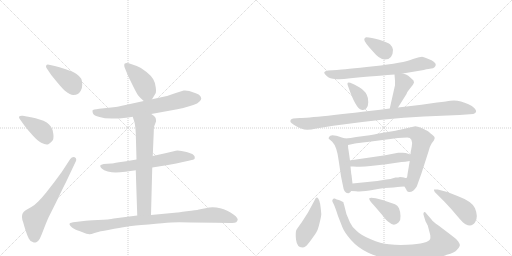
t = 0.00 s
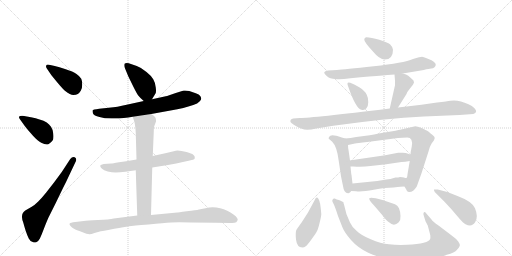
t = 2.98 s
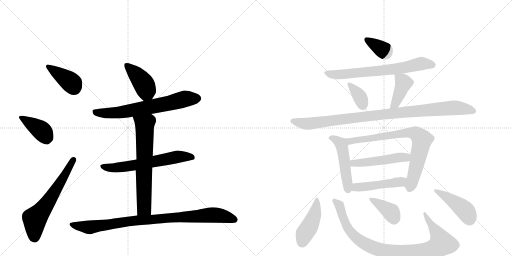
t = 5.97 s
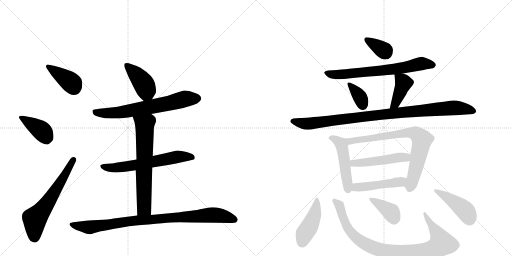
t = 8.95 s
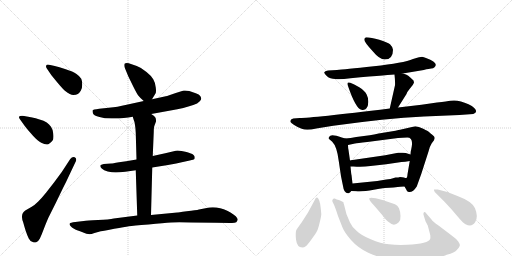
t = 11.93 s
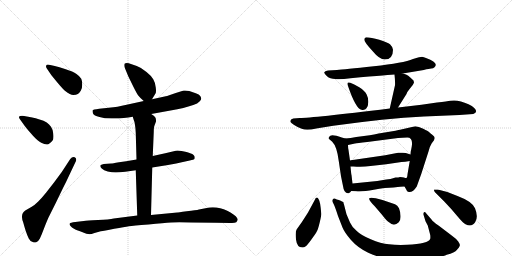
t = 14.92 s

The animated SVG that drew these frames (rendered in a browser with its animation timeline set to each time). Animation: 21 CSS @keyframes rules; one cycle of 14.92 s.

<svg version="1.1" viewBox="0 0 2048 1024" xmlns="http://www.w3.org/2000/svg">
  <g stroke="lightgray" stroke-dasharray="1,1" stroke-width="1" transform="scale(4, 4)">
    <line x1="0" y1="0" x2="256" y2="256"></line>
    <line x1="256" y1="0" x2="0" y2="256"></line>
    <line x1="128" y1="0" x2="128" y2="256"></line>
    <line x1="0" y1="128" x2="256" y2="128"></line>
    <line x1="256" y1="0" x2="512" y2="256"></line>
    <line x1="512" y1="0" x2="256" y2="256"></line>
    <line x1="384" y1="0" x2="384" y2="256"></line>
    <line x1="256" y1="128" x2="512" y2="128"></line>
  </g>
<g transform="scale(1, -1) translate(0, -850)">
   <style type="text/css">
    @keyframes keyframes0 {
      from {
       stroke: black;
       stroke-dashoffset: 393;
       stroke-width: 128;
       }
       56% {
       animation-timing-function: step-end;
       stroke: black;
       stroke-dashoffset: 0;
       stroke-width: 128;
       }
       to {
       stroke: black;
       stroke-width: 1024;
       }
       }
       #make-me-a-hanzi-animation-0 {
         animation: keyframes0 0.569824s both;
         animation-delay: 0.000000s;
         animation-timing-function: linear;
       }
    @keyframes keyframes1 {
      from {
       stroke: black;
       stroke-dashoffset: 392;
       stroke-width: 128;
       }
       56% {
       animation-timing-function: step-end;
       stroke: black;
       stroke-dashoffset: 0;
       stroke-width: 128;
       }
       to {
       stroke: black;
       stroke-width: 1024;
       }
       }
       #make-me-a-hanzi-animation-1 {
         animation: keyframes1 0.569010s both;
         animation-delay: 0.569824s;
         animation-timing-function: linear;
       }
    @keyframes keyframes2 {
      from {
       stroke: black;
       stroke-dashoffset: 617;
       stroke-width: 128;
       }
       67% {
       animation-timing-function: step-end;
       stroke: black;
       stroke-dashoffset: 0;
       stroke-width: 128;
       }
       to {
       stroke: black;
       stroke-width: 1024;
       }
       }
       #make-me-a-hanzi-animation-2 {
         animation: keyframes2 0.752116s both;
         animation-delay: 1.138835s;
         animation-timing-function: linear;
       }
    @keyframes keyframes3 {
      from {
       stroke: black;
       stroke-dashoffset: 416;
       stroke-width: 128;
       }
       58% {
       animation-timing-function: step-end;
       stroke: black;
       stroke-dashoffset: 0;
       stroke-width: 128;
       }
       to {
       stroke: black;
       stroke-width: 1024;
       }
       }
       #make-me-a-hanzi-animation-3 {
         animation: keyframes3 0.588542s both;
         animation-delay: 1.890951s;
         animation-timing-function: linear;
       }
    @keyframes keyframes4 {
      from {
       stroke: black;
       stroke-dashoffset: 680;
       stroke-width: 128;
       }
       69% {
       animation-timing-function: step-end;
       stroke: black;
       stroke-dashoffset: 0;
       stroke-width: 128;
       }
       to {
       stroke: black;
       stroke-width: 1024;
       }
       }
       #make-me-a-hanzi-animation-4 {
         animation: keyframes4 0.803385s both;
         animation-delay: 2.479492s;
         animation-timing-function: linear;
       }
    @keyframes keyframes5 {
      from {
       stroke: black;
       stroke-dashoffset: 625;
       stroke-width: 128;
       }
       67% {
       animation-timing-function: step-end;
       stroke: black;
       stroke-dashoffset: 0;
       stroke-width: 128;
       }
       to {
       stroke: black;
       stroke-width: 1024;
       }
       }
       #make-me-a-hanzi-animation-5 {
         animation: keyframes5 0.758626s both;
         animation-delay: 3.282878s;
         animation-timing-function: linear;
       }
    @keyframes keyframes6 {
      from {
       stroke: black;
       stroke-dashoffset: 668;
       stroke-width: 128;
       }
       68% {
       animation-timing-function: step-end;
       stroke: black;
       stroke-dashoffset: 0;
       stroke-width: 128;
       }
       to {
       stroke: black;
       stroke-width: 1024;
       }
       }
       #make-me-a-hanzi-animation-6 {
         animation: keyframes6 0.793620s both;
         animation-delay: 4.041504s;
         animation-timing-function: linear;
       }
    @keyframes keyframes7 {
      from {
       stroke: black;
       stroke-dashoffset: 918;
       stroke-width: 128;
       }
       75% {
       animation-timing-function: step-end;
       stroke: black;
       stroke-dashoffset: 0;
       stroke-width: 128;
       }
       to {
       stroke: black;
       stroke-width: 1024;
       }
       }
       #make-me-a-hanzi-animation-7 {
         animation: keyframes7 0.997070s both;
         animation-delay: 4.835124s;
         animation-timing-function: linear;
       }
    @keyframes keyframes8 {
      from {
       stroke: black;
       stroke-dashoffset: 348;
       stroke-width: 128;
       }
       53% {
       animation-timing-function: step-end;
       stroke: black;
       stroke-dashoffset: 0;
       stroke-width: 128;
       }
       to {
       stroke: black;
       stroke-width: 1024;
       }
       }
       #make-me-a-hanzi-animation-8 {
         animation: keyframes8 0.533203s both;
         animation-delay: 5.832194s;
         animation-timing-function: linear;
       }
    @keyframes keyframes9 {
      from {
       stroke: black;
       stroke-dashoffset: 689;
       stroke-width: 128;
       }
       69% {
       animation-timing-function: step-end;
       stroke: black;
       stroke-dashoffset: 0;
       stroke-width: 128;
       }
       to {
       stroke: black;
       stroke-width: 1024;
       }
       }
       #make-me-a-hanzi-animation-9 {
         animation: keyframes9 0.810710s both;
         animation-delay: 6.365397s;
         animation-timing-function: linear;
       }
    @keyframes keyframes10 {
      from {
       stroke: black;
       stroke-dashoffset: 351;
       stroke-width: 128;
       }
       53% {
       animation-timing-function: step-end;
       stroke: black;
       stroke-dashoffset: 0;
       stroke-width: 128;
       }
       to {
       stroke: black;
       stroke-width: 1024;
       }
       }
       #make-me-a-hanzi-animation-10 {
         animation: keyframes10 0.535645s both;
         animation-delay: 7.176107s;
         animation-timing-function: linear;
       }
    @keyframes keyframes11 {
      from {
       stroke: black;
       stroke-dashoffset: 404;
       stroke-width: 128;
       }
       57% {
       animation-timing-function: step-end;
       stroke: black;
       stroke-dashoffset: 0;
       stroke-width: 128;
       }
       to {
       stroke: black;
       stroke-width: 1024;
       }
       }
       #make-me-a-hanzi-animation-11 {
         animation: keyframes11 0.578776s both;
         animation-delay: 7.711751s;
         animation-timing-function: linear;
       }
    @keyframes keyframes12 {
      from {
       stroke: black;
       stroke-dashoffset: 984;
       stroke-width: 128;
       }
       76% {
       animation-timing-function: step-end;
       stroke: black;
       stroke-dashoffset: 0;
       stroke-width: 128;
       }
       to {
       stroke: black;
       stroke-width: 1024;
       }
       }
       #make-me-a-hanzi-animation-12 {
         animation: keyframes12 1.050781s both;
         animation-delay: 8.290527s;
         animation-timing-function: linear;
       }
    @keyframes keyframes13 {
      from {
       stroke: black;
       stroke-dashoffset: 489;
       stroke-width: 128;
       }
       61% {
       animation-timing-function: step-end;
       stroke: black;
       stroke-dashoffset: 0;
       stroke-width: 128;
       }
       to {
       stroke: black;
       stroke-width: 1024;
       }
       }
       #make-me-a-hanzi-animation-13 {
         animation: keyframes13 0.647949s both;
         animation-delay: 9.341309s;
         animation-timing-function: linear;
       }
    @keyframes keyframes14 {
      from {
       stroke: black;
       stroke-dashoffset: 770;
       stroke-width: 128;
       }
       71% {
       animation-timing-function: step-end;
       stroke: black;
       stroke-dashoffset: 0;
       stroke-width: 128;
       }
       to {
       stroke: black;
       stroke-width: 1024;
       }
       }
       #make-me-a-hanzi-animation-14 {
         animation: keyframes14 0.876628s both;
         animation-delay: 9.989258s;
         animation-timing-function: linear;
       }
    @keyframes keyframes15 {
      from {
       stroke: black;
       stroke-dashoffset: 489;
       stroke-width: 128;
       }
       61% {
       animation-timing-function: step-end;
       stroke: black;
       stroke-dashoffset: 0;
       stroke-width: 128;
       }
       to {
       stroke: black;
       stroke-width: 1024;
       }
       }
       #make-me-a-hanzi-animation-15 {
         animation: keyframes15 0.647949s both;
         animation-delay: 10.865885s;
         animation-timing-function: linear;
       }
    @keyframes keyframes16 {
      from {
       stroke: black;
       stroke-dashoffset: 471;
       stroke-width: 128;
       }
       61% {
       animation-timing-function: step-end;
       stroke: black;
       stroke-dashoffset: 0;
       stroke-width: 128;
       }
       to {
       stroke: black;
       stroke-width: 1024;
       }
       }
       #make-me-a-hanzi-animation-16 {
         animation: keyframes16 0.633301s both;
         animation-delay: 11.513835s;
         animation-timing-function: linear;
       }
    @keyframes keyframes17 {
      from {
       stroke: black;
       stroke-dashoffset: 434;
       stroke-width: 128;
       }
       59% {
       animation-timing-function: step-end;
       stroke: black;
       stroke-dashoffset: 0;
       stroke-width: 128;
       }
       to {
       stroke: black;
       stroke-width: 1024;
       }
       }
       #make-me-a-hanzi-animation-17 {
         animation: keyframes17 0.603190s both;
         animation-delay: 12.147135s;
         animation-timing-function: linear;
       }
    @keyframes keyframes18 {
      from {
       stroke: black;
       stroke-dashoffset: 928;
       stroke-width: 128;
       }
       75% {
       animation-timing-function: step-end;
       stroke: black;
       stroke-dashoffset: 0;
       stroke-width: 128;
       }
       to {
       stroke: black;
       stroke-width: 1024;
       }
       }
       #make-me-a-hanzi-animation-18 {
         animation: keyframes18 1.005208s both;
         animation-delay: 12.750326s;
         animation-timing-function: linear;
       }
    @keyframes keyframes19 {
      from {
       stroke: black;
       stroke-dashoffset: 373;
       stroke-width: 128;
       }
       55% {
       animation-timing-function: step-end;
       stroke: black;
       stroke-dashoffset: 0;
       stroke-width: 128;
       }
       to {
       stroke: black;
       stroke-width: 1024;
       }
       }
       #make-me-a-hanzi-animation-19 {
         animation: keyframes19 0.553548s both;
         animation-delay: 13.755534s;
         animation-timing-function: linear;
       }
    @keyframes keyframes20 {
      from {
       stroke: black;
       stroke-dashoffset: 439;
       stroke-width: 128;
       }
       59% {
       animation-timing-function: step-end;
       stroke: black;
       stroke-dashoffset: 0;
       stroke-width: 128;
       }
       to {
       stroke: black;
       stroke-width: 1024;
       }
       }
       #make-me-a-hanzi-animation-20 {
         animation: keyframes20 0.607259s both;
         animation-delay: 14.309082s;
         animation-timing-function: linear;
       }
</style>
<path d="M 205 550 Q 211 542 232 517 Q 253 492 261 486 Q 281 470 293 470 Q 305 470 311 474 Q 317 477 323 487 Q 329 496 329 512 Q 329 526 325 535 Q 319 545 306 554 Q 292 564 263 573 Q 235 582 219 586 L 201 590 Q 195 592 192 592 Q 186 592 185 588 Q 184 586 184 585 Q 184 580 188 575 L 205 550 Z" fill="lightgray"></path> 
<path d="M 99 346 Q 111 330 132 307 Q 153 284 165 279 Q 178 272 187 272 Q 191 272 195 274 Q 205 280 211 289 Q 214 295 214 304 Q 214 309 213 316 Q 211 333 204 343 Q 197 353 187 360 Q 177 367 155 373 Q 135 379 129 380 L 91 387 L 87 387 Q 79 387 77 384 Q 76 383 76 381 Q 76 378 79 374 L 99 346 Z" fill="lightgray"></path> 
<path d="M 247 162 L 216 120 L 184 79 Q 167 58 153 44 Q 139 30 127 23 L 101 8 Q 93 2 91 -3 Q 88 -8 88 -16 L 88 -19 Q 88 -27 93 -40 Q 97 -55 103 -74 Q 109 -92 115 -104 Q 121 -116 131 -118 Q 135 -120 139 -120 Q 142 -120 145 -119 Q 153 -116 159 -105 Q 165 -93 174 -69 Q 183 -45 193 -22 L 223 38 L 253 100 Q 266 125 275 145 L 301 200 Q 305 207 305 212 Q 305 218 299 221 Q 296 222 294 222 Q 287 222 281 214 L 247 162 Z" fill="lightgray"></path> 
<path d="M 608 453 L 622 476 Q 624 478 624 487 Q 624 492 623 500 Q 621 520 613 533 Q 606 546 586 562 Q 567 579 547 586 L 515 597 Q 510 598 507 598 Q 502 598 499 596 Q 497 594 497 589 Q 497 585 499 579 L 513 545 L 533 504 Q 547 476 553 468 Q 559 460 575 446 C 594 429 594 429 608 453 Z" fill="lightgray"></path> 
<path d="M 605 394 L 682 408 Q 711 413 733 418 Q 754 424 773 430 Q 791 436 798 444 Q 805 450 805 456 Q 805 460 801 466 Q 797 472 783 477 L 757 486 Q 748 488 740 488 L 735 488 Q 730 486 719 483 L 703 478 Q 671 466 663 465 L 608 453 L 575 446 L 511 432 Q 485 426 470 423 Q 455 421 435 419 L 397 415 Q 371 412 370 408 L 370 406 Q 370 402 372 396 Q 375 388 398 382 Q 417 376 447 376 L 456 376 Q 477 376 495 378 Q 513 380 531 383 L 605 394 Z" fill="lightgray"></path> 
<path d="M 609 180 L 672 190 Q 677 190 727 201 L 759 208 Q 776 212 778 214 Q 779 217 779 222 Q 779 226 773 231 Q 767 236 746 242 Q 725 248 710 248 Q 703 247 695 245 L 661 237 L 611 226 L 546 212 L 505 205 L 476 201 Q 449 196 445 196 L 415 194 Q 403 192 401 188 L 401 186 Q 401 182 407 176 Q 415 168 431 164 Q 447 161 463 160 Q 479 160 501 163 L 543 169 L 609 180 Z" fill="lightgray"></path> 
<path d="M 543 169 L 549 -12 C 550 -42 603 -40 604 -10 L 609 180 L 611 226 L 615 322 Q 615 342 618 348 L 624 364 L 624 368 Q 624 374 622 379 Q 619 386 605 394 C 580 411 522 412 531 383 L 535 370 Q 539 362 540 350 Q 542 339 543 318 L 546 212 L 543 169 Z" fill="lightgray"></path> 
<path d="M 549 -12 L 455 -24 Q 437 -28 392 -30 Q 347 -32 335 -34 L 301 -38 Q 281 -40 279 -44 Q 278 -45 278 -46 Q 278 -49 282 -54 Q 287 -61 296 -65 Q 305 -70 328 -78 Q 349 -87 357 -87 L 359 -87 Q 364 -87 378 -82 L 403 -75 Q 415 -73 457 -65 Q 499 -58 515 -55 Q 531 -53 594 -48 Q 657 -42 684 -40 Q 697 -39 717 -39 Q 738 -39 765 -40 Q 821 -40 863 -41 L 921 -42 L 928 -42 Q 940 -42 945 -39 Q 949 -34 951 -29 Q 951 -23 943 -15 Q 935 -8 922 0 Q 909 8 895 13 Q 881 18 866 20 Q 859 21 851 21 Q 844 21 837 20 L 796 12 Q 785 9 747 5 Q 710 0 709 0 L 604 -10 L 549 -12 Z" fill="lightgray"></path> 
<path d="M 1465 701 Q 1457 700 1457 691 Q 1457 682 1491 645 Q 1518 612 1539 612 Q 1572 612 1572 651 Q 1572 661 1560 673 Q 1550 681 1517 691 Q 1484 701 1465 701 Z" fill="lightgray"></path> 
<path d="M 1611 556 L 1695 570 Q 1718 576 1725 576 Q 1733 576 1738 581 Q 1757 599 1704 618 Q 1695 622 1688 623 Q 1682 623 1652 614 Q 1615 598 1495 585 Q 1375 572 1348 570 L 1312 568 Q 1299 566 1297 561 Q 1296 556 1308 545 Q 1320 534 1341 534 Q 1359 531 1402 537 Q 1571 552 1578 552 L 1611 556 Z" fill="lightgray"></path> 
<path d="M 1401 519 Q 1385 525 1392 506 Q 1423 415 1446 411 Q 1458 408 1465 416 Q 1473 424 1473 441 Q 1474 457 1467 471 Q 1460 487 1437 501 Q 1415 514 1401 519 Z" fill="lightgray"></path> 
<path d="M 1592 420 L 1626 474 Q 1628 482 1639 495 L 1651 510 Q 1656 519 1656 520 L 1654 528 Q 1641 541 1633 547 Q 1626 552 1611 556 C 1582 564 1577 566 1578 552 Q 1581 525 1580 509 L 1559 416 C 1552 387 1576 395 1592 420 Z" fill="lightgray"></path> 
<path d="M 1199 378 L 1173 376 Q 1159 373 1162 362 Q 1163 359 1175 351 Q 1188 342 1207 335 Q 1226 327 1265 336 L 1333 347 Q 1540 376 1696 384 L 1838 390 L 1893 394 Q 1914 402 1897 418 Q 1889 426 1874 433 Q 1833 453 1801 447 Q 1791 445 1748 440 L 1686 431 L 1592 420 L 1559 416 Q 1246 378 1199 378 Z" fill="lightgray"></path> 
<path d="M 1381 296 L 1367 300 Q 1322 317 1317 303 Q 1313 298 1315 295 L 1329 283 Q 1348 264 1355 206 L 1364 145 L 1372 106 Q 1376 75 1394 77 Q 1400 78 1405 86 C 1412 95 1412 95 1410 116 L 1406 150 Q 1405 151 1402 184 L 1400 208 L 1394 250 Q 1392 258 1392 270 C 1391 293 1391 293 1381 296 Z" fill="lightgray"></path> 
<path d="M 1479 309 L 1425 302 Q 1402 297 1381 296 C 1351 293 1363 264 1392 270 L 1420 276 Q 1427 278 1469 282 L 1592 298 L 1629 300 Q 1653 300 1647 264 L 1644 248 Q 1643 248 1642 232 L 1639 206 L 1630 153 Q 1629 138 1625 138 C 1616 110 1615 109 1618 104 L 1625 92 Q 1627 83 1635 82 Q 1652 80 1667 104 L 1685 154 L 1714 244 Q 1720 267 1727 277 L 1736 289 L 1739 298 Q 1739 304 1729 311 Q 1720 318 1716 322 Q 1713 325 1693 335 Q 1674 345 1661 345 L 1600 331 Q 1594 329 1539 320 Q 1484 310 1479 309 Z" fill="lightgray"></path> 
<path d="M 1642 232 L 1623 238 Q 1613 240 1604 239 L 1593 239 Q 1588 239 1582 237 L 1541 229 L 1431 213 Q 1402 209 1400 208 C 1371 202 1372 184 1402 184 L 1414 184 Q 1449 181 1482 186 L 1545 193 L 1606 202 Q 1620 202 1639 206 C 1668 212 1671 223 1642 232 Z" fill="lightgray"></path> 
<path d="M 1405 86 L 1424 85 Q 1448 82 1495 91 Q 1542 100 1574 100 L 1591 102 Q 1597 104 1618 104 C 1648 104 1655 133 1625 138 Q 1623 137 1616 140 Q 1610 142 1600 142 Q 1595 140 1582 140 Q 1560 133 1545 132 L 1509 126 L 1410 116 C 1380 113 1375 88 1405 86 Z" fill="lightgray"></path> 
<path d="M 1274 54 Q 1266 67 1259 50 L 1232 0 L 1207 -39 Q 1191 -61 1186 -69 Q 1181 -77 1184 -108 Q 1188 -140 1209 -140 Q 1217 -140 1223 -135 Q 1229 -131 1247 -106 Q 1265 -81 1268 -74 Q 1272 -68 1279 -39 Q 1286 -11 1285 -4 Q 1281 46 1274 54 Z" fill="lightgray"></path> 
<path d="M 1726 -28 L 1707 -6 Q 1700 5 1696 1 Q 1692 -4 1695 -12 L 1702 -35 L 1711 -52 L 1721 -90 Q 1722 -101 1721 -105 Q 1715 -125 1628 -129 Q 1589 -131 1556 -127 Q 1523 -124 1483 -107 Q 1444 -91 1427 -74 Q 1407 -57 1400 -40 L 1386 -7 L 1376 32 Q 1374 37 1374 40 Q 1374 42 1368 44 Q 1364 48 1355 50 Q 1347 52 1339 56 Q 1333 57 1331 52 Q 1327 47 1332 39 Q 1338 30 1352 -14 L 1370 -60 Q 1378 -80 1404 -110 Q 1431 -141 1473 -161 Q 1516 -181 1563 -187 Q 1596 -193 1669 -190 Q 1742 -188 1787 -169 Q 1819 -161 1828 -149 Q 1838 -139 1839 -133 Q 1841 -128 1833 -116 Q 1825 -105 1808 -93 L 1754 -52 Q 1731 -36 1726 -28 Z" fill="lightgray"></path> 
<path d="M 1498 26 L 1528 -9 Q 1546 -33 1556 -39 Q 1576 -58 1595 -39 Q 1603 -31 1602 -14 Q 1602 2 1596 17 Q 1590 29 1580 33 L 1530 50 L 1503 57 Q 1481 62 1477 57 Q 1474 51 1498 26 Z" fill="lightgray"></path> 
<path d="M 1751 92 L 1736 92 Q 1735 89 1739 82 L 1777 44 Q 1805 15 1828 -13 Q 1852 -42 1862 -47 Q 1888 -60 1901 -38 Q 1914 -17 1900 17 Q 1889 44 1830 66 Q 1792 84 1751 92 Z" fill="lightgray"></path> 
      <clipPath id="make-me-a-hanzi-clip-0">
      <path d="M 205 550 Q 211 542 232 517 Q 253 492 261 486 Q 281 470 293 470 Q 305 470 311 474 Q 317 477 323 487 Q 329 496 329 512 Q 329 526 325 535 Q 319 545 306 554 Q 292 564 263 573 Q 235 582 219 586 L 201 590 Q 195 592 192 592 Q 186 592 185 588 Q 184 586 184 585 Q 184 580 188 575 L 205 550 Z" fill="lightgray"></path>
      </clipPath>
      <path clip-path="url(#make-me-a-hanzi-clip-0)" d="M 192 584 L 273 529 L 297 498 " fill="none" id="make-me-a-hanzi-animation-0" stroke-dasharray="265 530" stroke-linecap="round"></path>

      <clipPath id="make-me-a-hanzi-clip-1">
      <path d="M 99 346 Q 111 330 132 307 Q 153 284 165 279 Q 178 272 187 272 Q 191 272 195 274 Q 205 280 211 289 Q 214 295 214 304 Q 214 309 213 316 Q 211 333 204 343 Q 197 353 187 360 Q 177 367 155 373 Q 135 379 129 380 L 91 387 L 87 387 Q 79 387 77 384 Q 76 383 76 381 Q 76 378 79 374 L 99 346 Z" fill="lightgray"></path>
      </clipPath>
      <path clip-path="url(#make-me-a-hanzi-clip-1)" d="M 84 380 L 164 329 L 186 294 " fill="none" id="make-me-a-hanzi-animation-1" stroke-dasharray="264 528" stroke-linecap="round"></path>

      <clipPath id="make-me-a-hanzi-clip-2">
      <path d="M 247 162 L 216 120 L 184 79 Q 167 58 153 44 Q 139 30 127 23 L 101 8 Q 93 2 91 -3 Q 88 -8 88 -16 L 88 -19 Q 88 -27 93 -40 Q 97 -55 103 -74 Q 109 -92 115 -104 Q 121 -116 131 -118 Q 135 -120 139 -120 Q 142 -120 145 -119 Q 153 -116 159 -105 Q 165 -93 174 -69 Q 183 -45 193 -22 L 223 38 L 253 100 Q 266 125 275 145 L 301 200 Q 305 207 305 212 Q 305 218 299 221 Q 296 222 294 222 Q 287 222 281 214 L 247 162 Z" fill="lightgray"></path>
      </clipPath>
      <path clip-path="url(#make-me-a-hanzi-clip-2)" d="M 139 -102 L 139 -26 L 187 34 L 295 212 " fill="none" id="make-me-a-hanzi-animation-2" stroke-dasharray="489 978" stroke-linecap="round"></path>

      <clipPath id="make-me-a-hanzi-clip-3">
      <path d="M 608 453 L 622 476 Q 624 478 624 487 Q 624 492 623 500 Q 621 520 613 533 Q 606 546 586 562 Q 567 579 547 586 L 515 597 Q 510 598 507 598 Q 502 598 499 596 Q 497 594 497 589 Q 497 585 499 579 L 513 545 L 533 504 Q 547 476 553 468 Q 559 460 575 446 C 594 429 594 429 608 453 Z" fill="lightgray"></path>
      </clipPath>
      <path clip-path="url(#make-me-a-hanzi-clip-3)" d="M 505 591 L 542 556 L 578 510 L 586 484 L 577 462 " fill="none" id="make-me-a-hanzi-animation-3" stroke-dasharray="288 576" stroke-linecap="round"></path>

      <clipPath id="make-me-a-hanzi-clip-4">
      <path d="M 605 394 L 682 408 Q 711 413 733 418 Q 754 424 773 430 Q 791 436 798 444 Q 805 450 805 456 Q 805 460 801 466 Q 797 472 783 477 L 757 486 Q 748 488 740 488 L 735 488 Q 730 486 719 483 L 703 478 Q 671 466 663 465 L 608 453 L 575 446 L 511 432 Q 485 426 470 423 Q 455 421 435 419 L 397 415 Q 371 412 370 408 L 370 406 Q 370 402 372 396 Q 375 388 398 382 Q 417 376 447 376 L 456 376 Q 477 376 495 378 Q 513 380 531 383 L 605 394 Z" fill="lightgray"></path>
      </clipPath>
      <path clip-path="url(#make-me-a-hanzi-clip-4)" d="M 375 407 L 394 398 L 462 398 L 669 435 L 741 455 L 791 456 " fill="none" id="make-me-a-hanzi-animation-4" stroke-dasharray="552 1104" stroke-linecap="round"></path>

      <clipPath id="make-me-a-hanzi-clip-5">
      <path d="M 609 180 L 672 190 Q 677 190 727 201 L 759 208 Q 776 212 778 214 Q 779 217 779 222 Q 779 226 773 231 Q 767 236 746 242 Q 725 248 710 248 Q 703 247 695 245 L 661 237 L 611 226 L 546 212 L 505 205 L 476 201 Q 449 196 445 196 L 415 194 Q 403 192 401 188 L 401 186 Q 401 182 407 176 Q 415 168 431 164 Q 447 161 463 160 Q 479 160 501 163 L 543 169 L 609 180 Z" fill="lightgray"></path>
      </clipPath>
      <path clip-path="url(#make-me-a-hanzi-clip-5)" d="M 410 187 L 429 179 L 459 179 L 714 223 L 773 219 " fill="none" id="make-me-a-hanzi-animation-5" stroke-dasharray="497 994" stroke-linecap="round"></path>

      <clipPath id="make-me-a-hanzi-clip-6">
      <path d="M 543 169 L 549 -12 C 550 -42 603 -40 604 -10 L 609 180 L 611 226 L 615 322 Q 615 342 618 348 L 624 364 L 624 368 Q 624 374 622 379 Q 619 386 605 394 C 580 411 522 412 531 383 L 535 370 Q 539 362 540 350 Q 542 339 543 318 L 546 212 L 543 169 Z" fill="lightgray"></path>
      </clipPath>
      <path clip-path="url(#make-me-a-hanzi-clip-6)" d="M 539 378 L 579 351 L 577 18 L 556 -4 " fill="none" id="make-me-a-hanzi-animation-6" stroke-dasharray="540 1080" stroke-linecap="round"></path>

      <clipPath id="make-me-a-hanzi-clip-7">
      <path d="M 549 -12 L 455 -24 Q 437 -28 392 -30 Q 347 -32 335 -34 L 301 -38 Q 281 -40 279 -44 Q 278 -45 278 -46 Q 278 -49 282 -54 Q 287 -61 296 -65 Q 305 -70 328 -78 Q 349 -87 357 -87 L 359 -87 Q 364 -87 378 -82 L 403 -75 Q 415 -73 457 -65 Q 499 -58 515 -55 Q 531 -53 594 -48 Q 657 -42 684 -40 Q 697 -39 717 -39 Q 738 -39 765 -40 Q 821 -40 863 -41 L 921 -42 L 928 -42 Q 940 -42 945 -39 Q 949 -34 951 -29 Q 951 -23 943 -15 Q 935 -8 922 0 Q 909 8 895 13 Q 881 18 866 20 Q 859 21 851 21 Q 844 21 837 20 L 796 12 Q 785 9 747 5 Q 710 0 709 0 L 604 -10 L 549 -12 Z" fill="lightgray"></path>
      </clipPath>
      <path clip-path="url(#make-me-a-hanzi-clip-7)" d="M 284 -48 L 357 -59 L 512 -35 L 836 -10 L 892 -14 L 940 -29 " fill="none" id="make-me-a-hanzi-animation-7" stroke-dasharray="790 1580" stroke-linecap="round"></path>

      <clipPath id="make-me-a-hanzi-clip-8">
      <path d="M 1465 701 Q 1457 700 1457 691 Q 1457 682 1491 645 Q 1518 612 1539 612 Q 1572 612 1572 651 Q 1572 661 1560 673 Q 1550 681 1517 691 Q 1484 701 1465 701 Z" fill="lightgray"></path>
      </clipPath>
      <path clip-path="url(#make-me-a-hanzi-clip-8)" d="M 1467 691 L 1543 640 " fill="none" id="make-me-a-hanzi-animation-8" stroke-dasharray="220 440" stroke-linecap="round"></path>

      <clipPath id="make-me-a-hanzi-clip-9">
      <path d="M 1611 556 L 1695 570 Q 1718 576 1725 576 Q 1733 576 1738 581 Q 1757 599 1704 618 Q 1695 622 1688 623 Q 1682 623 1652 614 Q 1615 598 1495 585 Q 1375 572 1348 570 L 1312 568 Q 1299 566 1297 561 Q 1296 556 1308 545 Q 1320 534 1341 534 Q 1359 531 1402 537 Q 1571 552 1578 552 L 1611 556 Z" fill="lightgray"></path>
      </clipPath>
      <path clip-path="url(#make-me-a-hanzi-clip-9)" d="M 1303 559 L 1336 551 L 1414 555 L 1603 577 L 1687 596 L 1731 591 " fill="none" id="make-me-a-hanzi-animation-9" stroke-dasharray="561 1122" stroke-linecap="round"></path>

      <clipPath id="make-me-a-hanzi-clip-10">
      <path d="M 1401 519 Q 1385 525 1392 506 Q 1423 415 1446 411 Q 1458 408 1465 416 Q 1473 424 1473 441 Q 1474 457 1467 471 Q 1460 487 1437 501 Q 1415 514 1401 519 Z" fill="lightgray"></path>
      </clipPath>
      <path clip-path="url(#make-me-a-hanzi-clip-10)" d="M 1403 508 L 1440 461 L 1452 428 " fill="none" id="make-me-a-hanzi-animation-10" stroke-dasharray="223 446" stroke-linecap="round"></path>

      <clipPath id="make-me-a-hanzi-clip-11">
      <path d="M 1592 420 L 1626 474 Q 1628 482 1639 495 L 1651 510 Q 1656 519 1656 520 L 1654 528 Q 1641 541 1633 547 Q 1626 552 1611 556 C 1582 564 1577 566 1578 552 Q 1581 525 1580 509 L 1559 416 C 1552 387 1576 395 1592 420 Z" fill="lightgray"></path>
      </clipPath>
      <path clip-path="url(#make-me-a-hanzi-clip-11)" d="M 1585 544 L 1614 518 L 1587 450 L 1564 423 " fill="none" id="make-me-a-hanzi-animation-11" stroke-dasharray="276 552" stroke-linecap="round"></path>

      <clipPath id="make-me-a-hanzi-clip-12">
      <path d="M 1199 378 L 1173 376 Q 1159 373 1162 362 Q 1163 359 1175 351 Q 1188 342 1207 335 Q 1226 327 1265 336 L 1333 347 Q 1540 376 1696 384 L 1838 390 L 1893 394 Q 1914 402 1897 418 Q 1889 426 1874 433 Q 1833 453 1801 447 Q 1791 445 1748 440 L 1686 431 L 1592 420 L 1559 416 Q 1246 378 1199 378 Z" fill="lightgray"></path>
      </clipPath>
      <path clip-path="url(#make-me-a-hanzi-clip-12)" d="M 1170 365 L 1237 355 L 1548 396 L 1802 418 L 1842 417 L 1892 406 " fill="none" id="make-me-a-hanzi-animation-12" stroke-dasharray="856 1712" stroke-linecap="round"></path>

      <clipPath id="make-me-a-hanzi-clip-13">
      <path d="M 1381 296 L 1367 300 Q 1322 317 1317 303 Q 1313 298 1315 295 L 1329 283 Q 1348 264 1355 206 L 1364 145 L 1372 106 Q 1376 75 1394 77 Q 1400 78 1405 86 C 1412 95 1412 95 1410 116 L 1406 150 Q 1405 151 1402 184 L 1400 208 L 1394 250 Q 1392 258 1392 270 C 1391 293 1391 293 1381 296 Z" fill="lightgray"></path>
      </clipPath>
      <path clip-path="url(#make-me-a-hanzi-clip-13)" d="M 1323 297 L 1352 287 L 1367 267 L 1392 91 " fill="none" id="make-me-a-hanzi-animation-13" stroke-dasharray="361 722" stroke-linecap="round"></path>

      <clipPath id="make-me-a-hanzi-clip-14">
      <path d="M 1479 309 L 1425 302 Q 1402 297 1381 296 C 1351 293 1363 264 1392 270 L 1420 276 Q 1427 278 1469 282 L 1592 298 L 1629 300 Q 1653 300 1647 264 L 1644 248 Q 1643 248 1642 232 L 1639 206 L 1630 153 Q 1629 138 1625 138 C 1616 110 1615 109 1618 104 L 1625 92 Q 1627 83 1635 82 Q 1652 80 1667 104 L 1685 154 L 1714 244 Q 1720 267 1727 277 L 1736 289 L 1739 298 Q 1739 304 1729 311 Q 1720 318 1716 322 Q 1713 325 1693 335 Q 1674 345 1661 345 L 1600 331 Q 1594 329 1539 320 Q 1484 310 1479 309 Z" fill="lightgray"></path>
      </clipPath>
      <path clip-path="url(#make-me-a-hanzi-clip-14)" d="M 1389 292 L 1411 286 L 1627 319 L 1667 314 L 1688 291 L 1639 96 " fill="none" id="make-me-a-hanzi-animation-14" stroke-dasharray="642 1284" stroke-linecap="round"></path>

      <clipPath id="make-me-a-hanzi-clip-15">
      <path d="M 1642 232 L 1623 238 Q 1613 240 1604 239 L 1593 239 Q 1588 239 1582 237 L 1541 229 L 1431 213 Q 1402 209 1400 208 C 1371 202 1372 184 1402 184 L 1414 184 Q 1449 181 1482 186 L 1545 193 L 1606 202 Q 1620 202 1639 206 C 1668 212 1671 223 1642 232 Z" fill="lightgray"></path>
      </clipPath>
      <path clip-path="url(#make-me-a-hanzi-clip-15)" d="M 1406 202 L 1414 197 L 1448 198 L 1635 226 " fill="none" id="make-me-a-hanzi-animation-15" stroke-dasharray="361 722" stroke-linecap="round"></path>

      <clipPath id="make-me-a-hanzi-clip-16">
      <path d="M 1405 86 L 1424 85 Q 1448 82 1495 91 Q 1542 100 1574 100 L 1591 102 Q 1597 104 1618 104 C 1648 104 1655 133 1625 138 Q 1623 137 1616 140 Q 1610 142 1600 142 Q 1595 140 1582 140 Q 1560 133 1545 132 L 1509 126 L 1410 116 C 1380 113 1375 88 1405 86 Z" fill="lightgray"></path>
      </clipPath>
      <path clip-path="url(#make-me-a-hanzi-clip-16)" d="M 1410 93 L 1424 101 L 1593 121 L 1619 133 " fill="none" id="make-me-a-hanzi-animation-16" stroke-dasharray="343 686" stroke-linecap="round"></path>

      <clipPath id="make-me-a-hanzi-clip-17">
      <path d="M 1274 54 Q 1266 67 1259 50 L 1232 0 L 1207 -39 Q 1191 -61 1186 -69 Q 1181 -77 1184 -108 Q 1188 -140 1209 -140 Q 1217 -140 1223 -135 Q 1229 -131 1247 -106 Q 1265 -81 1268 -74 Q 1272 -68 1279 -39 Q 1286 -11 1285 -4 Q 1281 46 1274 54 Z" fill="lightgray"></path>
      </clipPath>
      <path clip-path="url(#make-me-a-hanzi-clip-17)" d="M 1268 47 L 1257 -12 L 1218 -85 L 1209 -119 " fill="none" id="make-me-a-hanzi-animation-17" stroke-dasharray="306 612" stroke-linecap="round"></path>

      <clipPath id="make-me-a-hanzi-clip-18">
      <path d="M 1726 -28 L 1707 -6 Q 1700 5 1696 1 Q 1692 -4 1695 -12 L 1702 -35 L 1711 -52 L 1721 -90 Q 1722 -101 1721 -105 Q 1715 -125 1628 -129 Q 1589 -131 1556 -127 Q 1523 -124 1483 -107 Q 1444 -91 1427 -74 Q 1407 -57 1400 -40 L 1386 -7 L 1376 32 Q 1374 37 1374 40 Q 1374 42 1368 44 Q 1364 48 1355 50 Q 1347 52 1339 56 Q 1333 57 1331 52 Q 1327 47 1332 39 Q 1338 30 1352 -14 L 1370 -60 Q 1378 -80 1404 -110 Q 1431 -141 1473 -161 Q 1516 -181 1563 -187 Q 1596 -193 1669 -190 Q 1742 -188 1787 -169 Q 1819 -161 1828 -149 Q 1838 -139 1839 -133 Q 1841 -128 1833 -116 Q 1825 -105 1808 -93 L 1754 -52 Q 1731 -36 1726 -28 Z" fill="lightgray"></path>
      </clipPath>
      <path clip-path="url(#make-me-a-hanzi-clip-18)" d="M 1339 46 L 1355 32 L 1384 -48 L 1413 -90 L 1466 -128 L 1546 -155 L 1582 -160 L 1693 -156 L 1737 -144 L 1764 -127 L 1765 -116 L 1752 -88 L 1699 -6 " fill="none" id="make-me-a-hanzi-animation-18" stroke-dasharray="800 1600" stroke-linecap="round"></path>

      <clipPath id="make-me-a-hanzi-clip-19">
      <path d="M 1498 26 L 1528 -9 Q 1546 -33 1556 -39 Q 1576 -58 1595 -39 Q 1603 -31 1602 -14 Q 1602 2 1596 17 Q 1590 29 1580 33 L 1530 50 L 1503 57 Q 1481 62 1477 57 Q 1474 51 1498 26 Z" fill="lightgray"></path>
      </clipPath>
      <path clip-path="url(#make-me-a-hanzi-clip-19)" d="M 1490 43 L 1513 40 L 1527 21 L 1548 20 L 1576 -20 " fill="none" id="make-me-a-hanzi-animation-19" stroke-dasharray="245 490" stroke-linecap="round"></path>

      <clipPath id="make-me-a-hanzi-clip-20">
      <path d="M 1751 92 L 1736 92 Q 1735 89 1739 82 L 1777 44 Q 1805 15 1828 -13 Q 1852 -42 1862 -47 Q 1888 -60 1901 -38 Q 1914 -17 1900 17 Q 1889 44 1830 66 Q 1792 84 1751 92 Z" fill="lightgray"></path>
      </clipPath>
      <path clip-path="url(#make-me-a-hanzi-clip-20)" d="M 1744 89 L 1841 25 L 1868 -2 L 1879 -28 " fill="none" id="make-me-a-hanzi-animation-20" stroke-dasharray="311 622" stroke-linecap="round"></path>

</g>
</svg>
